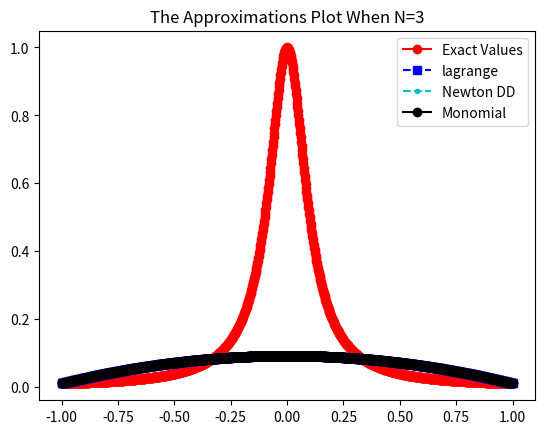
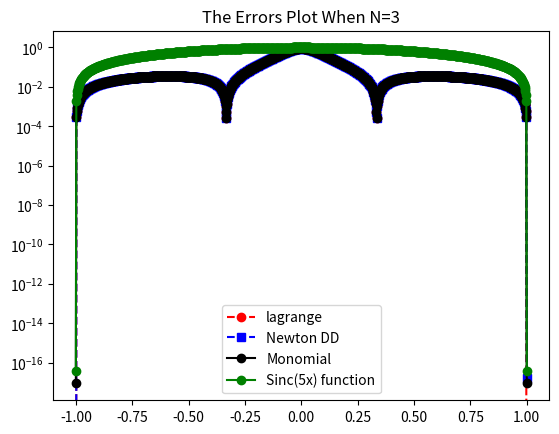

Write Python code to recreate these figures, in order.
import numpy as np
import numpy.linalg as la
import matplotlib.pyplot as plt

def driver():


    f = lambda x: 1 / (1 + (10*x)**2)

    #N = 17
    N = 3
    ''' interval'''
    a = -1
    b = 1
   
   
    ''' create equispaced interpolation nodes'''
    xint = np.linspace(a,b,N+1)
    
    ''' create interpolation data'''
    yint = f(xint)
    
    ''' create points for evaluating the Lagrange interpolating polynomial'''
    Neval = 1000
    xeval = np.linspace(a,b,Neval+1)
    
    yeval_mono = np.zeros(Neval+1)
    yeval_l= np.zeros(Neval+1)
    yeval_dd = np.zeros(Neval+1)

    # Monomial expansion
    coeffs_mono = evalMono(f, N+1)
    yeval_mono = np.polyval(coeffs_mono[::-1], xeval) #Reverse the coefficients before passing to polyval

    # Lagrange Polynomial and Newton-Divided Differences
    '''Initialize and populate the first columns of the 
     divided difference matrix. We will pass the x vector'''
    y = np.zeros( (N+1, N+1) )
     
    for j in range(N+1):
       y[j][0]  = yint[j]

    y = dividedDiffTable(xint, y, N+1)
    ''' evaluate lagrange poly '''
    for kk in range(Neval+1):
       yeval_l[kk] = eval_lagrange(xeval[kk],xint,yint,N)
       yeval_dd[kk] = evalDDpoly(xeval[kk],xint,y,N)


    ''' create vector with exact values'''
    fex = f(xeval)
    
    plt.figure()    
    plt.plot(xeval,fex,'ro-',label='Exact Values')
    plt.plot(xeval,yeval_l,'bs--',label='lagrange') 
    plt.plot(xeval,yeval_dd,'c.--',label='Newton DD')
    plt.plot(xeval,yeval_mono,'ko-',label='Monomial')
    plt.title(f"The Approximations Plot When N=%d" % N)
    plt.legend()
    
    plt.figure()
    err_mono = abs(yeval_mono-fex)
    err_l = abs(yeval_l-fex)
    err_dd = abs(yeval_dd-fex)
    error = np.sinc(xeval) #numpy.sinc(5x)
    plt.semilogy(xeval,err_l,'ro--',label='lagrange')
    plt.semilogy(xeval,err_dd,'bs--',label='Newton DD')
    plt.semilogy(xeval,err_mono,'ko-',label='Monomial')
    plt.plot(xeval,error,'go-',label='Sinc(5x) function')
    plt.title(f"The Errors Plot When N=%d" % N)
    plt.legend()
    plt.show()


def eval_lagrange(xeval,xint,yint,N):

    lj = np.ones(N+1)
    
    for count in range(N+1):
       for jj in range(N+1):
           if (jj != count):
              lj[count] = lj[count]*(xeval - xint[jj])/(xint[count]-xint[jj])

    yeval = 0.
    
    for jj in range(N+1):
       yeval = yeval + yint[jj]*lj[jj]
  
    return(yeval)
  
    


''' create divided difference matrix'''
def dividedDiffTable(x, y, n):
 
    for i in range(1, n):
        for j in range(n - i):
            y[j][i] = ((y[j][i - 1] - y[j + 1][i - 1]) /
                                     (x[j] - x[i + j]));
    return y;
    
def evalDDpoly(xval, xint,y,N):
    ''' evaluate the polynomial terms'''
    ptmp = np.zeros(N+1)
    
    ptmp[0] = 1.
    for j in range(N):
      ptmp[j+1] = ptmp[j]*(xval-xint[j])
     
    '''evaluate the divided difference polynomial'''
    yeval = 0.
    for j in range(N+1):
       yeval = yeval + y[0][j]*ptmp[j]  

    return yeval

def evalMono(f, N):
    h = 2 / (N-1)
    x_nodes = np.array([-1 + (j - 1) * h for j in range(1, N + 1)])
    y_nodes = f(x_nodes)
    
    V = np.vander(x_nodes, increasing = True)
    coeff = np.linalg.solve(V, y_nodes)
    return coeff

driver()        
